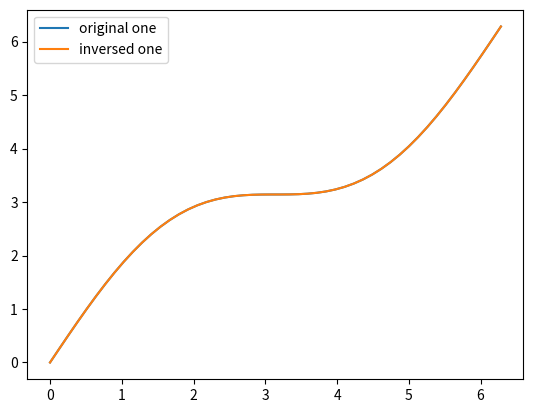

Here is the Python script that generated this plot:
import numpy as np
from scipy.optimize import fsolve
from functools import wraps


def auto_rotate(data, with_angle=False):
    """Returns data with shifted phase s.t. variation of imaginary part minimized.
    Algorithm by Kaho."""
    angle = -0.5 * np.angle(np.mean(data**2) - np.mean(data)**2)  # Minimize imag(var(data)), by Kaho
    
    if with_angle is True:
        return data * np.exp(1j*angle), angle  # counter-clockwise
    else:
        return data * np.exp(1j*angle)

def remove_e_delay(phase, freq, i_start=0, i_end=-1):
    """Returns phase without linear freq dependence.

    Args:
        phase: real numbers, with linear dependence to freq.
        freq: real numbers with same shape as phase.
        i_start, i_end: region where linear fit applied.
    """
    phase = np.unwrap(phase)
    e_delay = (phase[i_end] - phase[i_start]) / (freq[i_end] - freq[i_start])
    phase -= e_delay * (freq - freq[i_start])
    phase -= phase[i_start]
    return phase

def find_freq_guess(x, y):
    """Finds the dominant fft component for input (x, y) data."""
    if np.iscomplexobj(y):
        fft =  np.fft.fft(y-np.mean(y))
        freqs = np.fft.fftfreq(x.size, x[1]-x[0])
    else:  # usef rfft for real data.
        fft =  np.fft.rfft(y-np.mean(y))
        freqs = np.fft.rfftfreq(x.size, x[1]-x[0])

    freq_guess = freqs[np.argmax(abs(fft))]
    if freq_guess == 0:
        print('Something went wrong, freq guess was zero.')
        freq_guess = 1

    return freq_guess

def round(x, roundto):
    """Round x to given precision.
    e.g. round(3.141592653, 1e-3) = 3.142
    """
    return np.round(x/roundto)*roundto

def multiples(period, shift, vmin, vmax):
    """Returns multiples of period with shift within [vmin, vmax]."""
    nmin = (vmin - shift) // period + 1
    nmax = (vmax - shift) // period
    vs = np.arange(nmin, nmax+1) * period + shift
    return vs

def inverse(func, y, x0=0, **kwargs):
    """Returns f^-1(y).
    
    Args:
        func: callable(x, **kwargs) -> y. 
            Only function of single variable is supported, i.e. no high dimensional system.
            The function should be monotonic, otherwise consider decorate it with `misc.bound`.
        y: float or np.array.
            if array, solve f^-1(y) elment by element.
        x0: the initial guess for the inverse function to search x.
    
    Retuns:
        x for which func(x, **kwargs) is close to y.

    Examples:
        def f(x, r):
            return x + r*np.sin(x)
        x = np.linspace(0, 2*np.pi)
        y = f(x, r=1)
        plt.plot(x, y)
        plt.plot(inverse(f, y, r=1), y)  # shold have the same shape as above.
    """
    if isinstance(y, np.ndarray) and isinstance(x0, np.ndarray):
        # Solve the values one by one instead of a high-dimensional system (it is decoupled).
        x = [fsolve(lambda xi: yi - func(xi, **kwargs), x0=x0i)[0] 
            for yi, x0i in (y.ravel(), x0.ravel())]
        x = np.array(x).reshape(y.shape)
    elif isinstance(y, np.ndarray):
        x = [fsolve(lambda xi: yi - func(xi, **kwargs), x0=x0)[0] 
            for yi in y.ravel()]
        x = np.array(x).reshape(y.shape)
    else:
        x = fsolve(lambda xi: y - func(xi, **kwargs), x0=x0)[0]
    return x

def _bound(f, x, xleft, xright, scale):
    # f(x) = y
    # x is scalar.
    x1, x2 = xleft, xright
    y1, y2 = f(x1), f(x2)
    if (x1 <= x) and (x <= x2):
        return f(x)
    else:
        return ((x-x1)*(y2-y1)/(x2-x1) + y1)*scale

def bound(xleft, xright, scale=1):  # A decorator factory.
    """Decorate f(x, *arg, **kwargs) such that f(x) with x beyond [xleft, xright] 
    is obtained by linear extrapolation. Intended for `misc.inverse`.`"""
    def decorator(f):
        @wraps(f)
        def wrapped_f(x, *args, **kwargs):
            def fx(x): return f(x, *args, **kwargs)
            if np.size(x) == 1:
                return _bound(fx, x, xleft, xright, scale)
            else:
                ys = [_bound(fx, xi, xleft, xright, scale) for xi in x]
                return np.array(ys)
        return wrapped_f
    return decorator


if __name__ == '__main__':
    import matplotlib.pyplot as plt

    def f(x, r):
        return x + r*np.sin(x)
    x = np.linspace(0, 2*np.pi)
    y = f(x, r=1)
    plt.plot(x, y, label='original one')
    plt.plot(inverse(f, y, r=1), y, label='inversed one')  # shold have the same shape as above.
    plt.legend()
    plt.show()